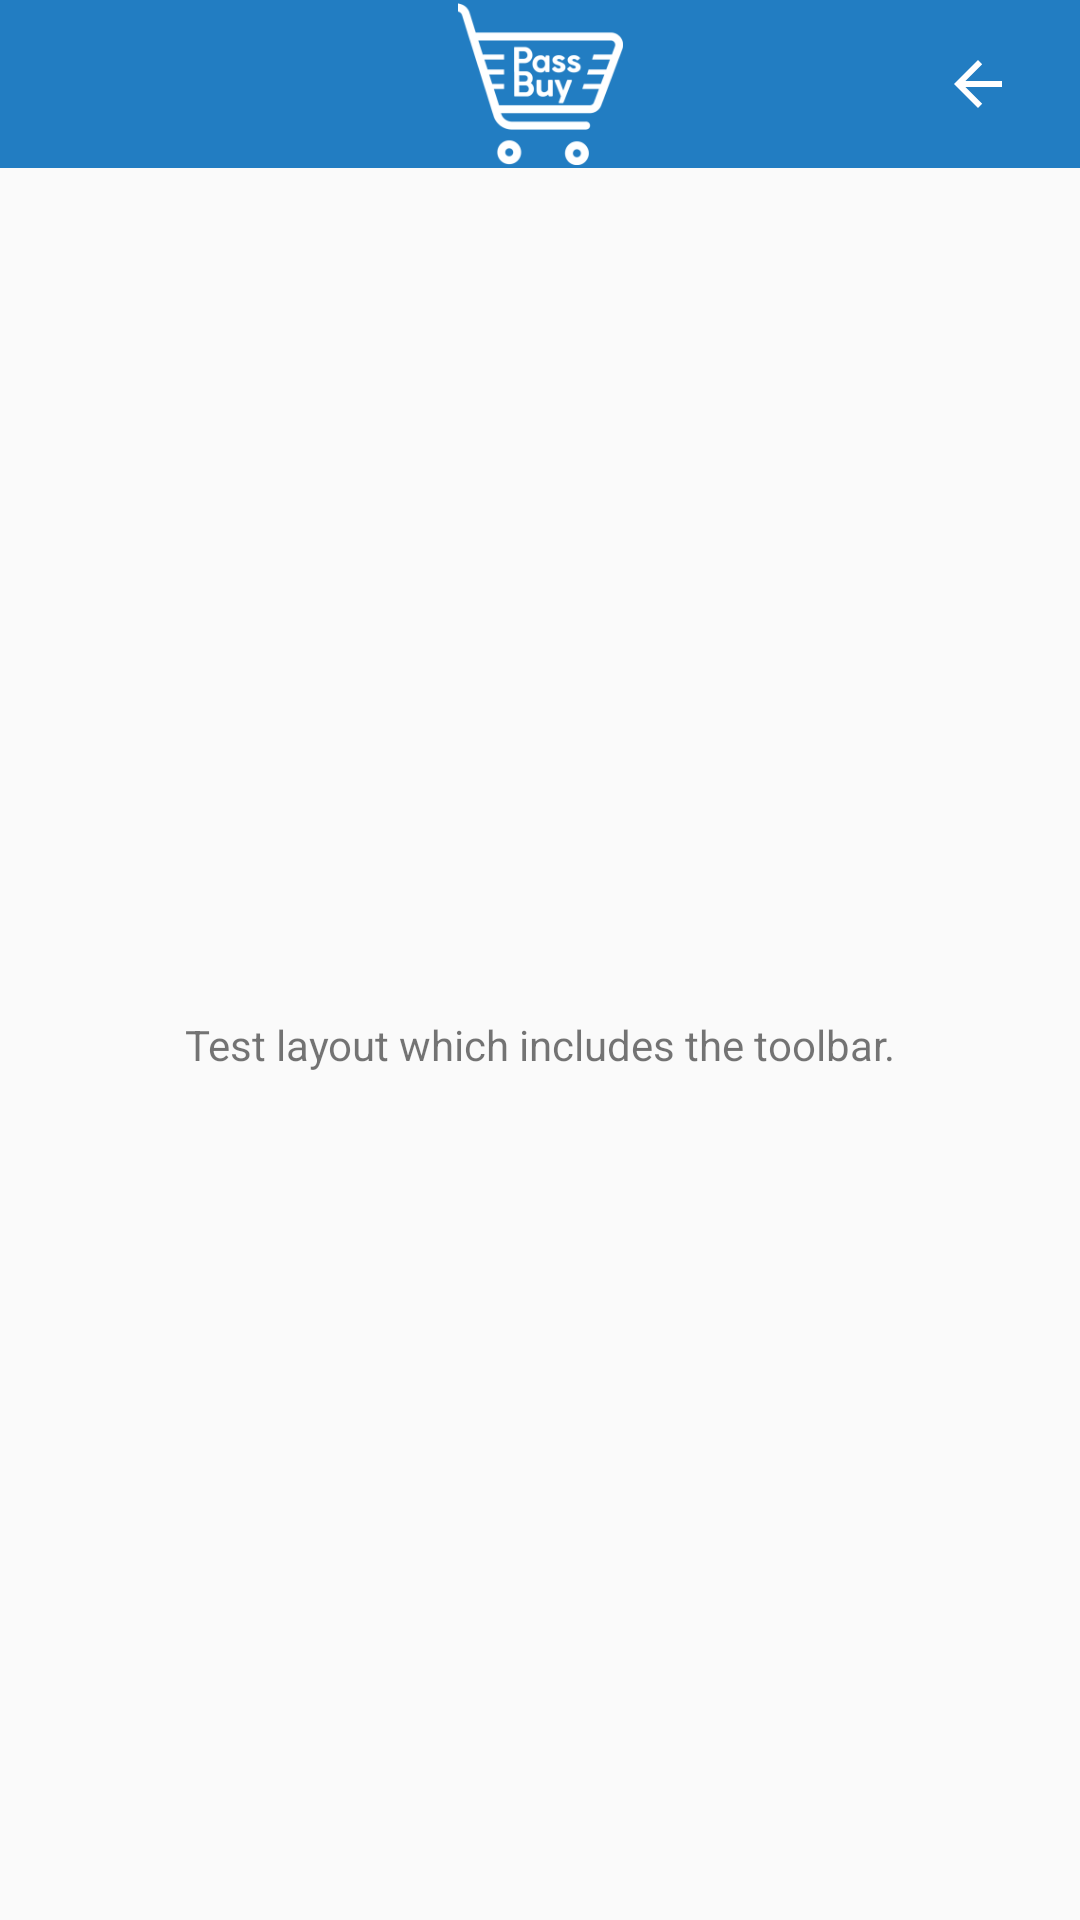

Write the Android layout XML for this screen, with the resource values it uses.
<!-- AndroidManifest.xml: application theme AppTheme -->
<!-- res/layout/test.xml -->
<?xml version="1.0" encoding="utf-8"?>
<android.support.constraint.ConstraintLayout xmlns:android="http://schemas.android.com/apk/res/android"
    xmlns:app="http://schemas.android.com/apk/res-auto"
    xmlns:tools="http://schemas.android.com/tools"
    android:layout_width="match_parent"
    android:layout_height="match_parent"
    tools:context=".MainActivity">

    <include
        android:id="@+id/toolbar"
        layout="@layout/toolbar" />

    <TextView
        android:id="@+id/textView"
        android:layout_width="wrap_content"
        android:layout_height="wrap_content"
        android:layout_marginBottom="8dp"
        android:layout_marginEnd="8dp"
        android:layout_marginStart="8dp"
        android:layout_marginTop="8dp"
        android:text="Test layout which includes the toolbar."
        app:layout_constraintBottom_toBottomOf="parent"
        app:layout_constraintEnd_toEndOf="parent"
        app:layout_constraintStart_toStartOf="parent"
        app:layout_constraintTop_toBottomOf="@+id/toolbar" />

</android.support.constraint.ConstraintLayout>
<!-- res/layout/toolbar.xml (included above) -->
<?xml version="1.0" encoding="utf-8"?>
<android.support.v7.widget.Toolbar xmlns:android="http://schemas.android.com/apk/res/android"
    xmlns:app="http://schemas.android.com/apk/res-auto"
    android:layout_width="match_parent"
    android:layout_height="wrap_content"
    android:background="@color/colorToolbar">

    <ImageButton
        android:id="@+id/homeButton"
        android:layout_width="wrap_content"
        android:layout_height="wrap_content"
        android:layout_centerHorizontal="true"
        android:layout_gravity="center"
        android:scaleType="fitXY"
        android:background="@null"
        android:adjustViewBounds="true"
        android:focusable="true"
        android:clickable="true"
        app:srcCompat="@drawable/logo"/>

    <ImageButton
        android:id="@+id/backButton"
        android:layout_width="wrap_content"
        android:layout_height="wrap_content"
        android:layout_gravity="end"
        android:layout_marginEnd="16dp"
        android:adjustViewBounds="true"
        android:padding="10dp"
        android:scaleType="fitXY"
        android:background="@null"
        android:clickable="true"
        android:focusable="true"
        app:srcCompat="@drawable/back" />

</android.support.v7.widget.Toolbar>
<!-- resources referenced by this layout -->
<resources>
  <color name="colorToolbar">#227DC2</color>
  <!-- drawable back: png bitmap (drawable-hdpi, 177 bytes) -->
  <!-- drawable logo: png bitmap (drawable-hdpi, 3859 bytes) -->
  <style name="AppTheme" parent="Theme.AppCompat.Light.NoActionBar">
          
          <item name="colorPrimary">@color/colorPrimary</item>
          <item name="colorPrimaryDark">@color/colorHeader</item>
          <item name="colorAccent">@color/colorGrey</item>
  
      </style>
  <color name="colorPrimary">#227DC2</color>
  <color name="colorHeader">#333C47</color>
  <color name="colorGrey">#848B94</color>
</resources>
